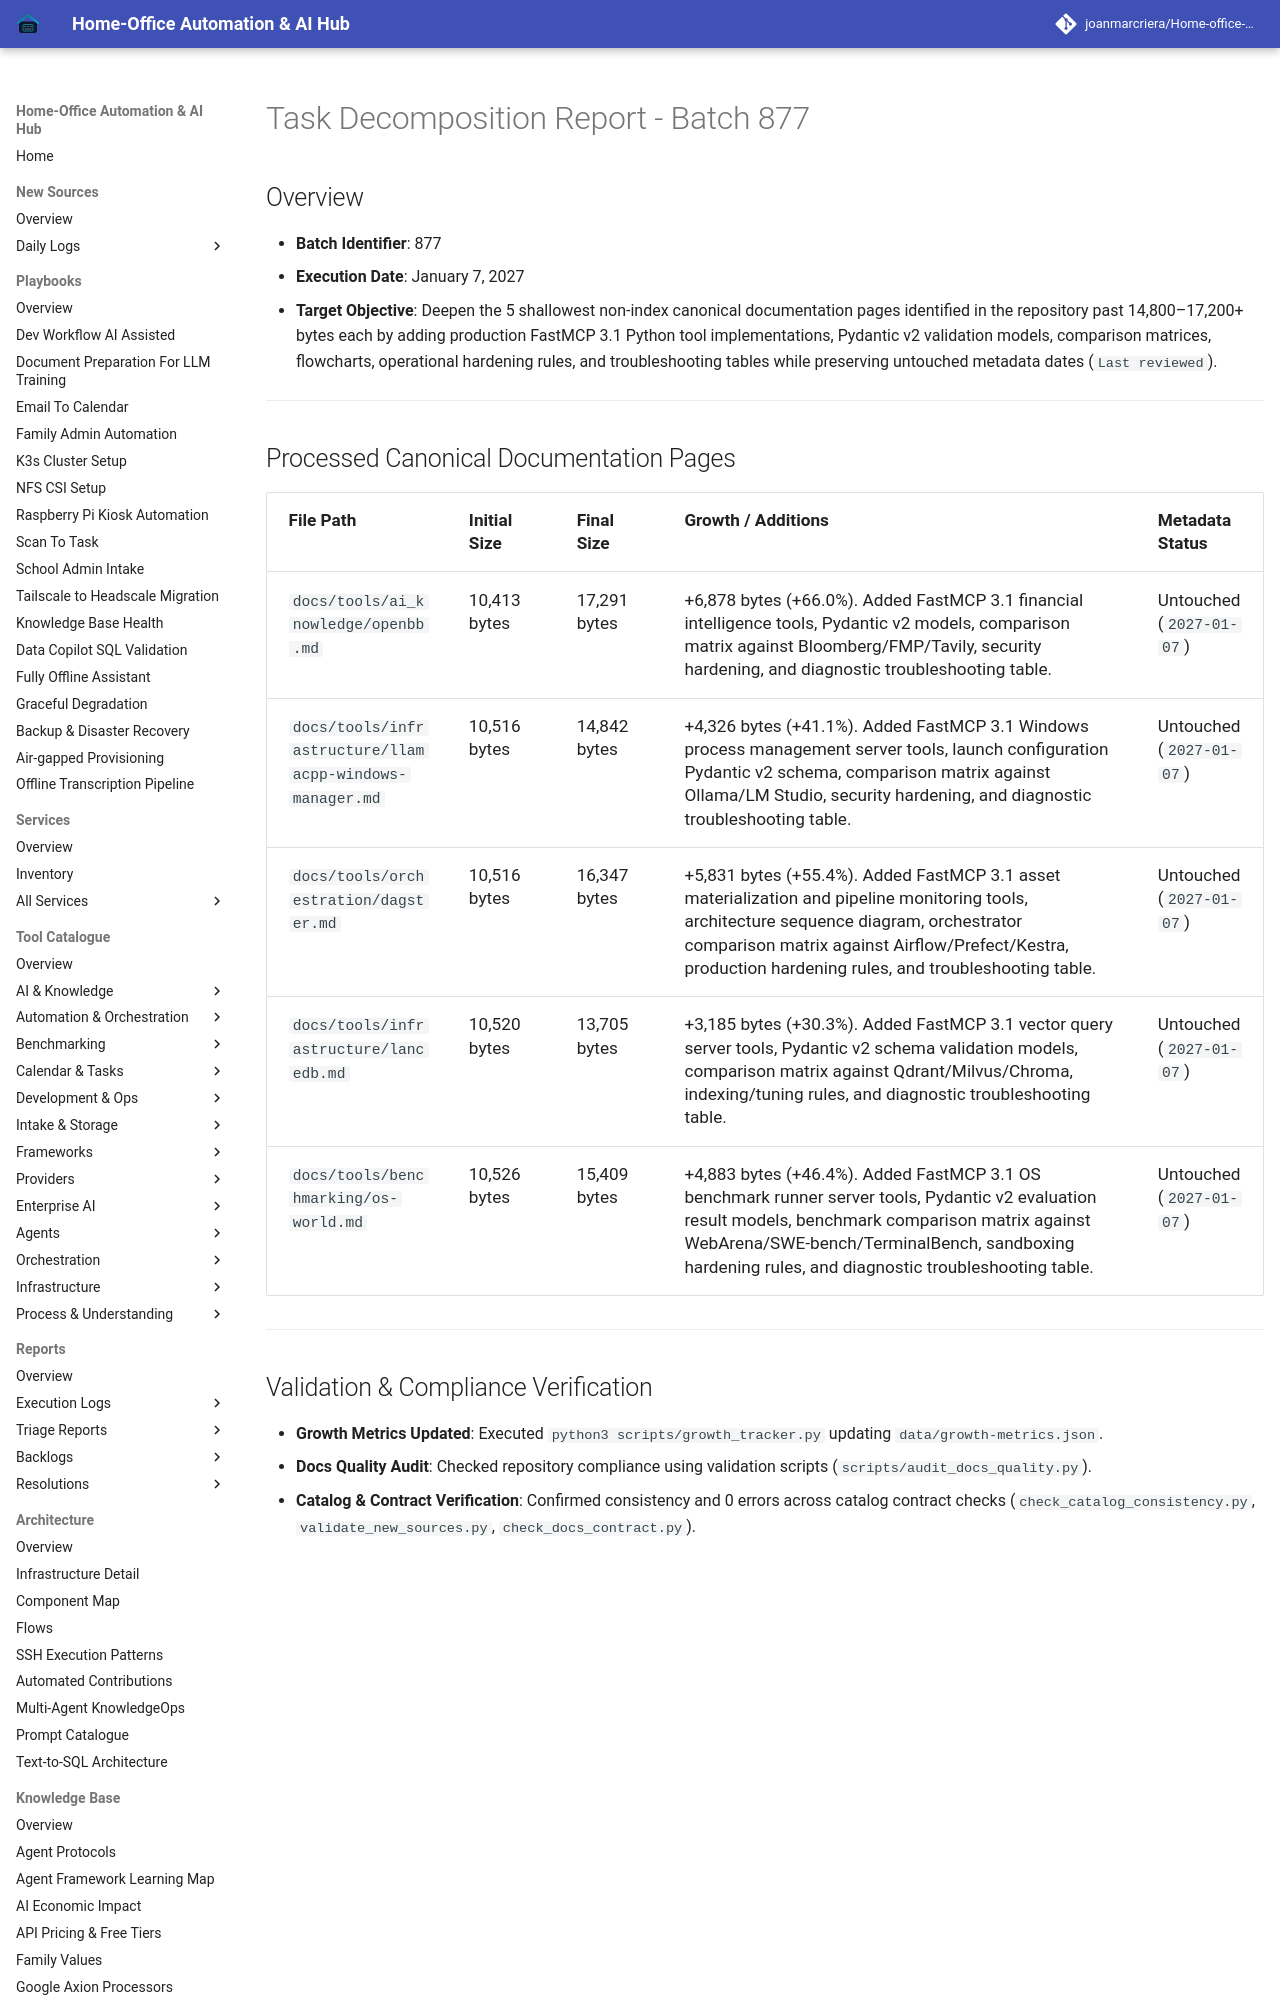

repository: joanmarcriera/Home-office-automations · page: reports/task-decomposition-batch-877/index.html · generator: mkdocs

# Task Decomposition Report - Batch 877

## Overview
- **Batch Identifier**: 877
- **Execution Date**: January 7, 2027
- **Target Objective**: Deepen the 5 shallowest non-index canonical documentation pages identified in the repository past 14,800–17,200+ bytes each by adding production FastMCP 3.1 Python tool implementations, Pydantic v2 validation models, comparison matrices, flowcharts, operational hardening rules, and troubleshooting tables while preserving untouched metadata dates (`Last reviewed`).

---
